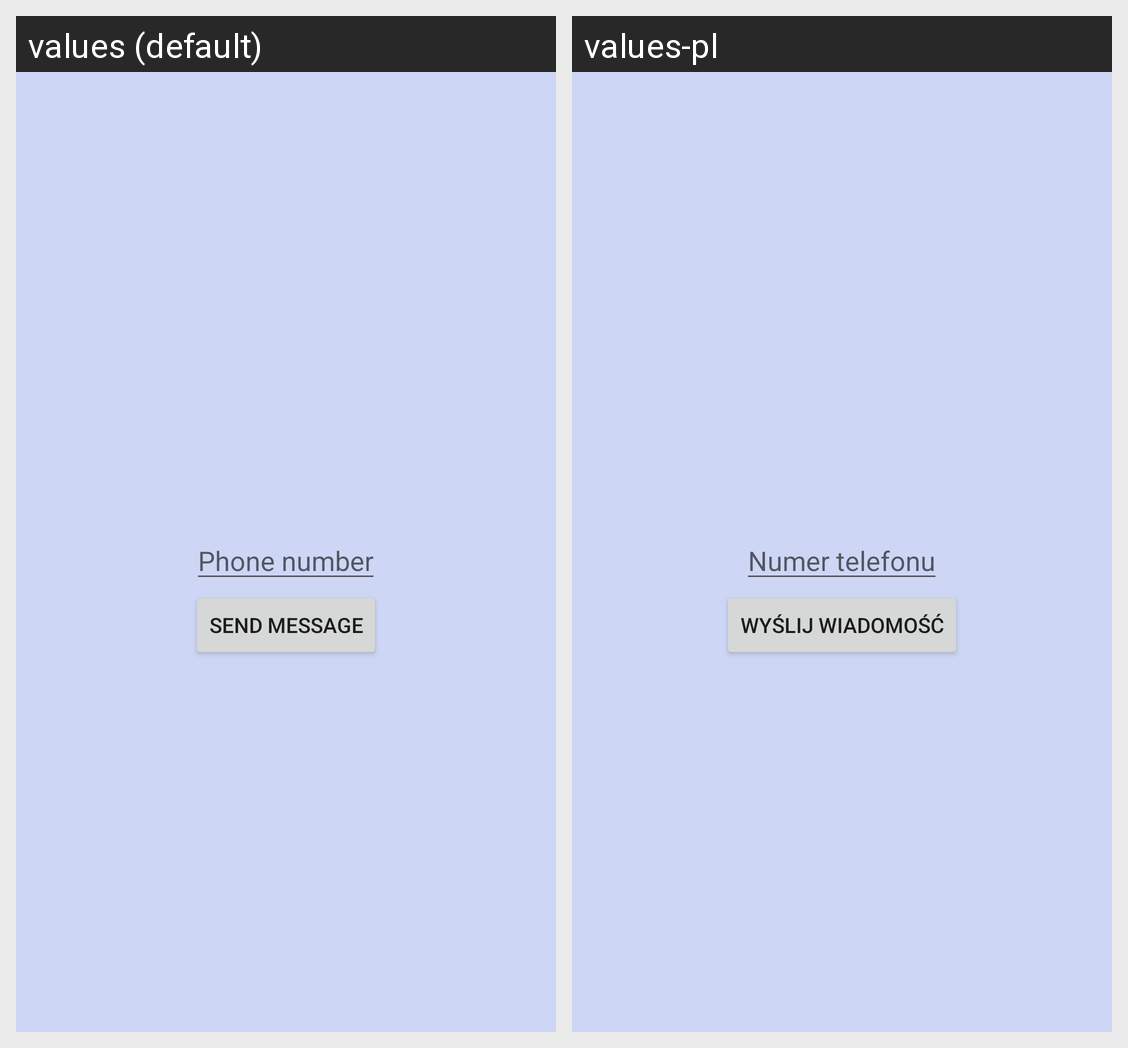

For this localized Android screen grid, give each drawn string resource with its value in every locale shown.
Android screen res/layout/sms.xml rendered under 2 locales, left to right: values (default), values-pl. Device: Nexus 5 (rendered at 1080×1920; each locale shown at half size, 540×960, under a caption strip naming it); theme Theme.
Strings drawn on this screen, with the default value and each locale's value (text and hints the layout hard-codes, and strings that could not be matched under every locale, appear in the picture but are not listed):

phone_number
  values: Phone number
  values-pl: Numer telefonu

send_message
  values: Send Message
  values-pl: Wyślij wiadomość
